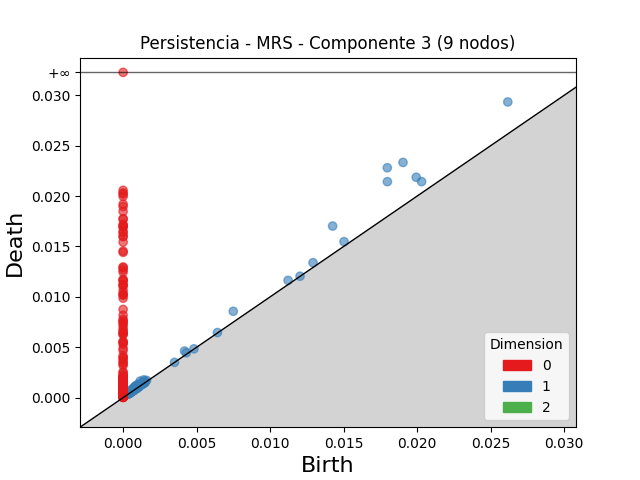

Data behind this chart, as committed beside it:
dimension, birth, death
2, 0.001053, 0.001103
2, 0.0006514, 0.0006561
1, 0.01797, 0.0228
1, 0.01903, 0.02333
1, 0.01797, 0.02143
1, 0.02616, 0.02933
1, 0.01425, 0.01702
1, 0.01993, 0.02186
1, 0.0203, 0.02143
1, 0.00749, 0.008565
1, 0.001156, 0.001645
1, 0.01291, 0.01339
1, 0.01502, 0.01547
1, 0.004176, 0.004622
1, 0.01122, 0.01163
1, 0.001407, 0.001762
1, 0.0009027, 0.001237
1, 0.0007834, 0.001084
1, 0.001085, 0.001356
1, 0.0006343, 0.0008814
1, 0.000783, 0.001028
1, 0.0009392, 0.00117
1, 0.0009572, 0.001167
1, 0.001113, 0.001321
1, 0.001017, 0.00122
1, 0.0008297, 0.001032
1, 0.0009899, 0.001186
1, 0.0008378, 0.001034
1, 0.001005, 0.0012
1, 0.0009809, 0.00117
1, 0.001435, 0.001612
1, 0.0005724, 0.0007442
1, 0.0009976, 0.001163
1, 0.0008547, 0.001014
1, 0.0007569, 0.0009067
1, 0.004298, 0.004447
1, 0.0007354, 0.0008812
1, 0.0005333, 0.0006762
1, 0.001488, 0.001621
1, 0.0009886, 0.001122
1, 0.001046, 0.001169
1, 0.001245, 0.001362
1, 0.001462, 0.001578
1, 0.0003883, 0.0005029
1, 0.001596, 0.00171
1, 0.0008641, 0.0009763
1, 0.001328, 0.001438
1, 0.0007438, 0.0008525
1, 0.0006977, 0.0008033
1, 0.0006935, 0.000797
1, 0.0009193, 0.001021
1, 0.0004339, 0.0005354
1, 0.0004832, 0.0005835
1, 0.0008161, 0.0009141
1, 0.0003631, 0.0004568
1, 0.001124, 0.001217
1, 0.001206, 0.001298
1, 0.0004857, 0.0005739
1, 0.001047, 0.001133
1, 0.0009702, 0.001055
... 974 more rows
